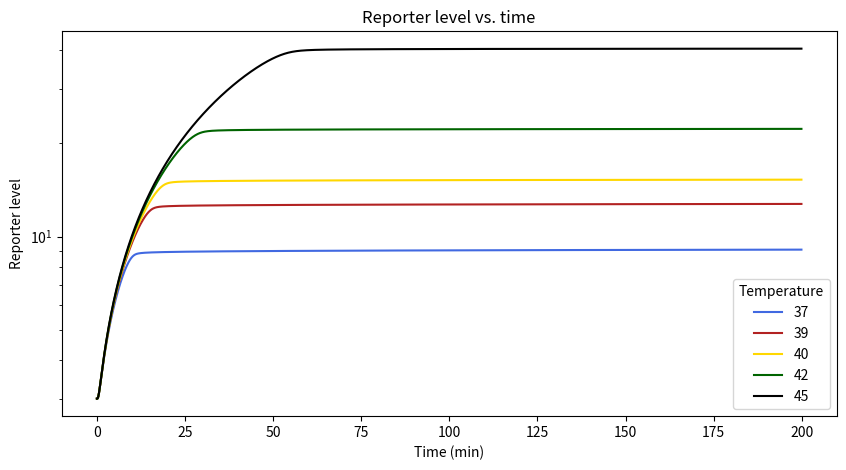
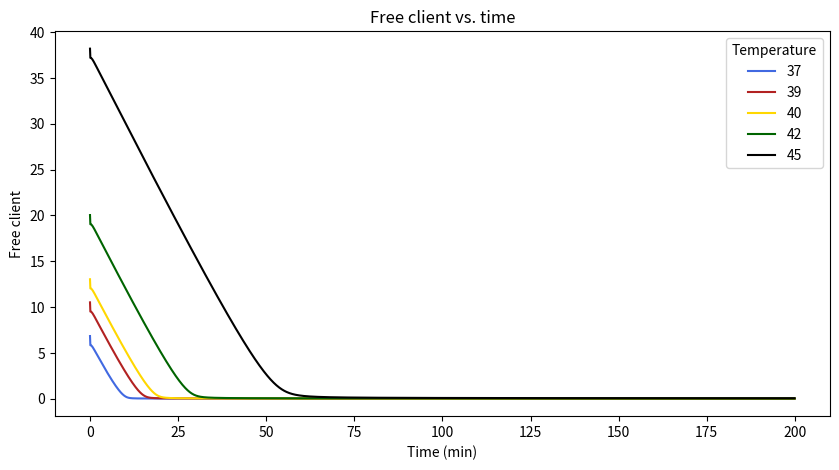
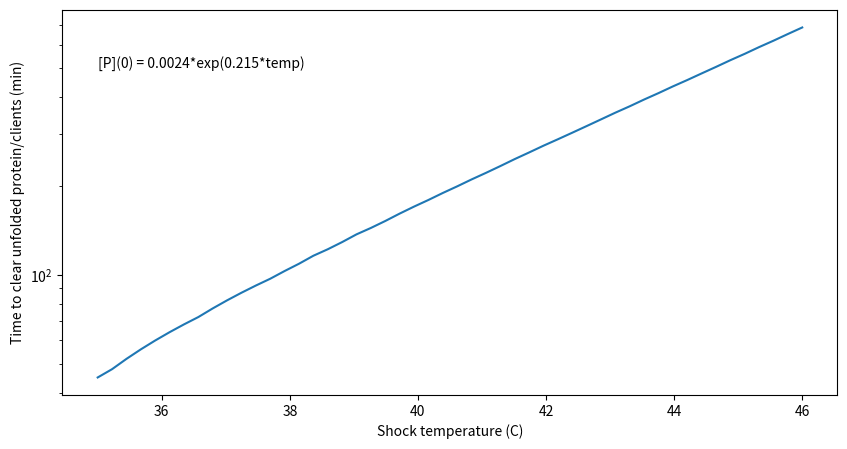

Source code (Python) for these figures, in order:
"""
Motivation: As in previous version, but using an 'effective' Pab1 concentration rather than an actual 

Species: Pab, iPab, C, mRNAC, Pab_mRNAC
"""

import numpy as np
import matplotlib.pyplot as plt
from scipy.integrate import odeint


# Parameters
k1 = 166.8 # per min per au, client:hsp70 on rate
k3 = k1
k2 = 2.783 # per min, HSP70:HSF1 off rate
k4 = 0.0464 # per min HSP70:UP off rate
k5 = 4.64e-7 # degradation rate of HSP70:UP
beta = 1.778 # Transcription activation rate
Kd = 0.0022 # Dissociation constant of HSF1-DNA interaction
#kdil = 2.78e-3 # Dilution rate of YFP; assuming 50% growth rate
kdil = 0 # Dilution rate of YFP assuming no growth
n = 3 # Hill coefficient


# Initial values
HSP_0 = 1 # Free HSP70
HSF1_0 = 0 # Free HSF1
HSP_HSF1_0 = 1/500.
HSP_UP_0 = 0
YFP_0 = 3 # 



def deriv(z, t):

    
    HSP = z[0]
    HSF1 = z[1]
    HSP_HSF1 = z[2]
    HSP_UP = z[3]
    UP = z[4]
    YFP = z[5]
        
    dHSPdt = k2*HSP_HSF1 - k1*HSP*HSF1 + (k4 + k5)*HSP_UP - k3*HSP*UP + \
    beta*(HSF1**n / (Kd**n + HSF1**n))
    dHSF1dt = k2*HSP_HSF1 - k1*HSP*HSF1
    dHSP_HSF1dt = -k2*HSP_HSF1 + k1*HSP*HSF1
    dHSP_UPdt = -(k4 + k5)*HSP_UP + k3*HSP*UP
    dUPdt = k4*HSP_UP - k3*HSP*UP
    dYFPdt = beta*(HSF1**n / (Kd**n + HSF1**n)) - kdil*YFP
    
    
    return(np.array([dHSPdt, dHSF1dt, dHSP_HSF1dt, dHSP_UPdt, dUPdt, dYFPdt]))




T = [37, 39, 40, 42, 45]
z = []

for t in T:
    UP_0 = 0.0024*np.exp(0.215*t) # generates initial value of UP; empirical
    time = np.arange(0, 200, 0.1)
    zinit = np.array([HSP_0, HSF1_0, HSP_HSF1_0, HSP_UP_0, UP_0, YFP_0])
    z.append(odeint(deriv, zinit, time))


## Plots
names = ['37', '39', '40', '42', '45']
colors = ['royalblue', 'firebrick', 'gold', 'darkgreen', 'k']

f = plt.figure(figsize=(10,5))
ax = f.add_subplot(111)
for i in range(len(z)):
    ax.plot(time, z[i][:,5], color = colors[i], label = names[i])
ax.legend(title="Temperature")
ax.set_yscale("log")
ax.set_ylabel("Reporter level")
ax.set_xlabel("Time (min)")
plt.title("Reporter level vs. time")


#f = plt.figure(figsize=(10,5))
#ax = f.add_subplot(111)
#for i in range(len(z)):
#    ax.plot(time, z[i][:,2], color = colors[i], label = names[i])
#ax.legend(title="Temperature")
#plt.title("HSP70-HSF1 complex concentration vs. time")


f = plt.figure(figsize=(10,5))
ax = f.add_subplot(111)
for i in range(len(z)):
    ax.plot(time, z[i][:,4], color = colors[i], label = names[i])
ax.legend(title="Temperature")
ax.set_ylabel("Free client")
ax.set_xlabel("Time (min)")
plt.title("Free client vs. time")


#f = plt.figure(figsize=(10,5))
#ax = f.add_subplot(111)
#for i in range(len(z)):
#    ax.plot(time, z[i][:,0]+z[i][:,2]+z[i][:,3], color = colors[i], label = names[i])
#    ax.set_yscale("log")
#ax.legend(title="Temperature")
#plt.title("total HSP70 vs. time")


#Plotting time to zero unfolded protein as a function of temperature
T = np.linspace(35, 46)
times = []

for t in T:
    UP_0 = 0.0024*np.exp(0.215*t) # generates initial value of UP; empirical
    time = np.arange(0, 200, 0.1)
    zinit = np.array([HSP_0, HSF1_0, HSP_HSF1_0, HSP_UP_0, UP_0, YFP_0])
    x = odeint(deriv, zinit, time) # run the simulation
    times.append(np.min(np.where(x[:,4] < 1)))
    
    
f = plt.figure(figsize=(10,5))
ax = f.add_subplot(111)
ax.plot(T, times)
ax.set_xlabel("Shock temperature (C)")
ax.set_ylabel("Time to clear unfolded protein/clients (min)")
ax.set_yscale("log")
ax.annotate("[P](0) = 0.0024*exp(0.215*temp)", (35, 500))

